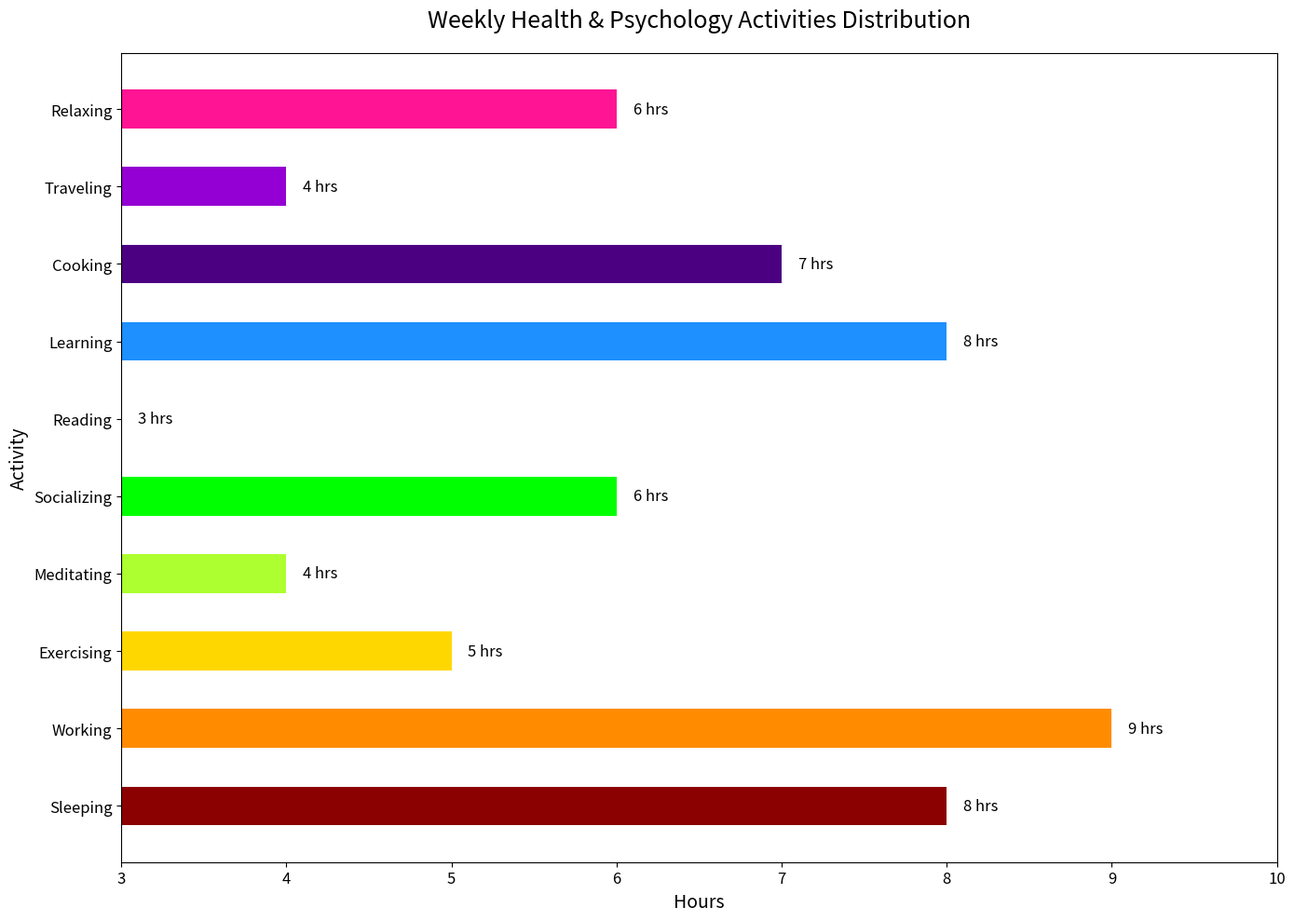

The script that saved this image:

import matplotlib.pyplot as plt

activities = ["Sleeping", "Working", "Exercising", "Meditating", "Socializing", "Reading", "Learning", "Cooking", "Traveling", "Relaxing"]
hours = [8, 9, 5, 4, 6, 3, 8, 7, 4, 6]

fig, ax = plt.subplots(figsize=(14, 10))

bars = ax.barh(activities, hours, height=0.5,
              color=['#8B0000', '#FF8C00', '#FFD700', '#ADFF2F', '#00FF00', '#00CED1', '#1E90FF', '#4B0082', '#9400D3', '#FF1493'])

ax.set_title('Weekly Health & Psychology Activities Distribution', fontsize=18, pad=20)
ax.set_xlabel('Hours', fontsize=14)
ax.set_ylabel('Activity', fontsize=14)
ax.set_xlim(3, 10)

ax.xaxis.set_tick_params(labelsize=12)
ax.yaxis.set_tick_params(labelsize=12)

for bar in bars:
    width = bar.get_width()
    ax.text(width + 0.1, bar.get_y() + bar.get_height()/2, f'{width} hrs',
            va='center', ha='left', fontsize=12)

plt.tight_layout()
plt.show()
